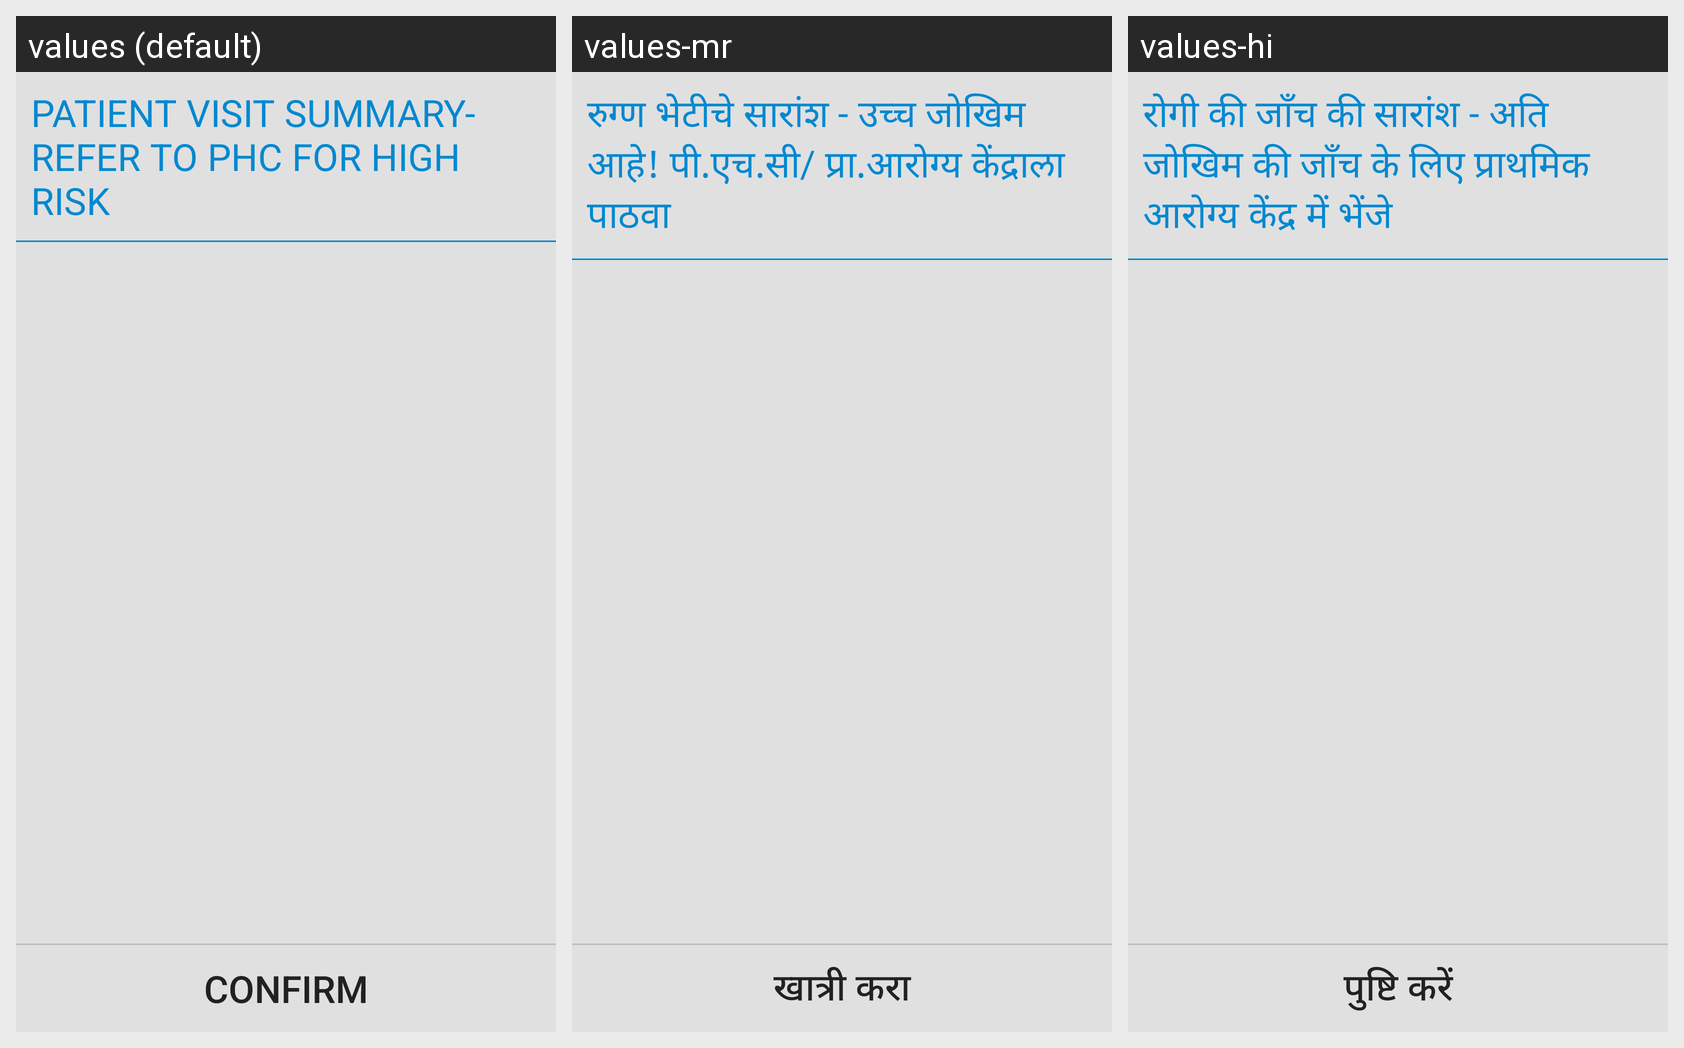

The same Android screen rendered under several of its app's locales, left to right. List the strings drawn on it with the default value and each locale's translation.
Android screen res/layout/custome_highrisk.xml rendered under 3 locales, left to right: values (default), values-mr, values-hi. Device: Nexus 5 (rendered at 1080×1920; each locale shown at half size, 540×960, under a caption strip naming it); theme AppTheme.
Strings drawn on this screen, with the default value and each locale's value (text and hints the layout hard-codes, and strings that could not be matched under every locale, appear in the picture but are not listed):

High_Risk
  values: PATIENT VISIT SUMMARY- REFER TO PHC FOR HIGH RISK
  values-mr: रुग्ण भेटीचे सारांश - उच्च जोखिम आहे! पी.एच.सी/ प्रा.आरोग्य केंद्राला पाठवा
  values-hi: रोगी की जाँच की सारांश - अति जोखिम की जाँच के लिए प्राथमिक आरोग्य केंद्र में भेंजे

confirm_dialog
  values: Confirm
  values-mr: खात्री करा
  values-hi: पुष्टि करें
